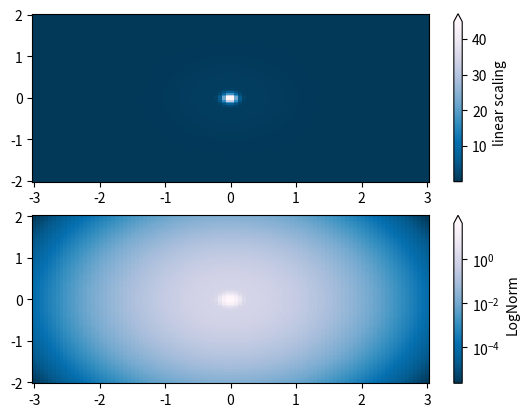

Python code for this plot:
# just a script to test if matplotlib is working

import matplotlib.pyplot as plt
import numpy as np

import matplotlib.colors as colors

N = 100

X, Y = np.mgrid[-3:3:complex(0, N), -2:2:complex(0, N)]
Z1 = np.exp(-X**2 - Y**2)
Z2 = np.exp(-(X * 10)**2 - (Y * 10)**2)
Z = Z1 + 50 * Z2

fig, ax = plt.subplots(2, 1)

pcm = ax[0].pcolor(X, Y, Z, cmap='PuBu_r', shading='nearest')
fig.colorbar(pcm, ax=ax[0], extend='max', label='linear scaling')

pcm = ax[1].pcolor(X, Y, Z, cmap='PuBu_r', shading='nearest',
                   norm=colors.LogNorm(vmin=Z.min(), vmax=Z.max()))
fig.colorbar(pcm, ax=ax[1], extend='max', label='LogNorm')

plt.show()
